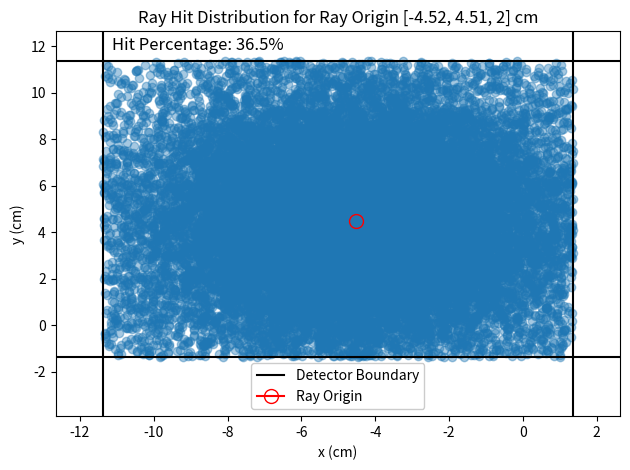
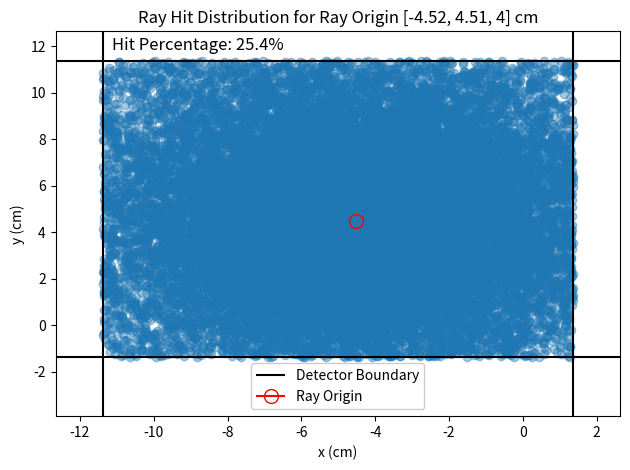
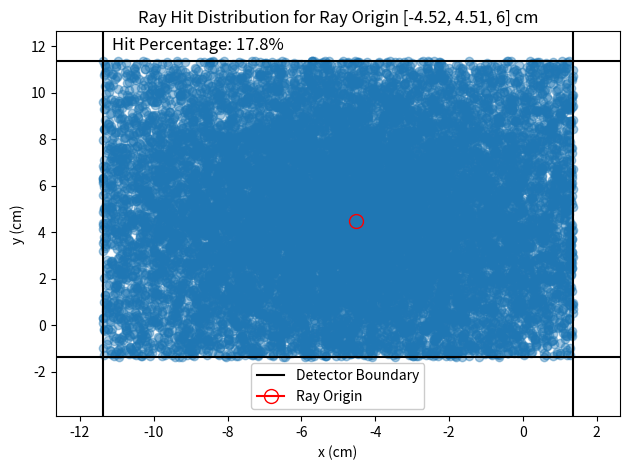
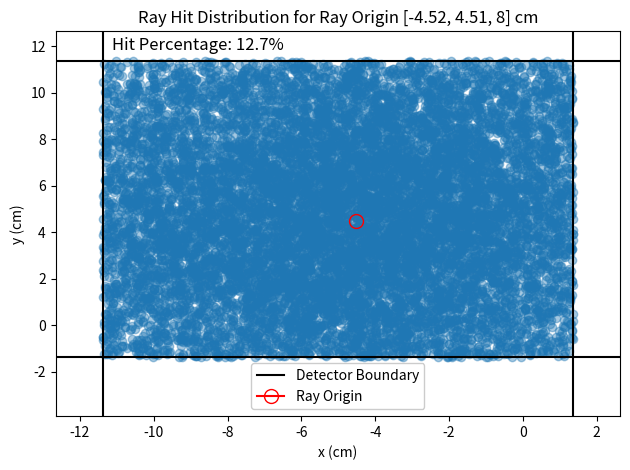
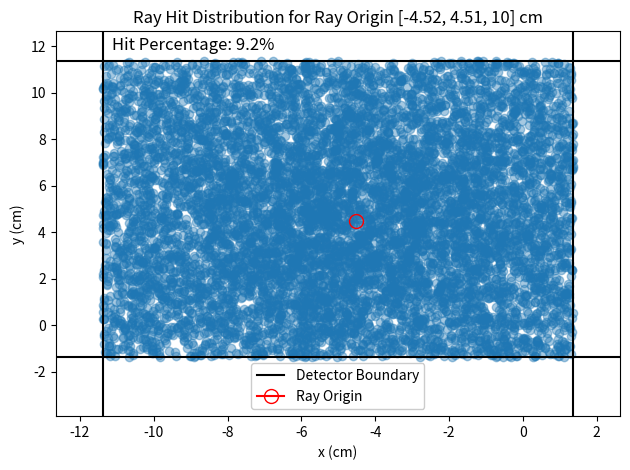
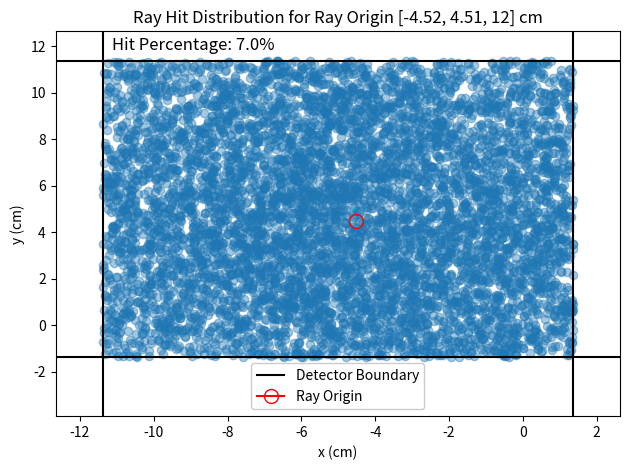
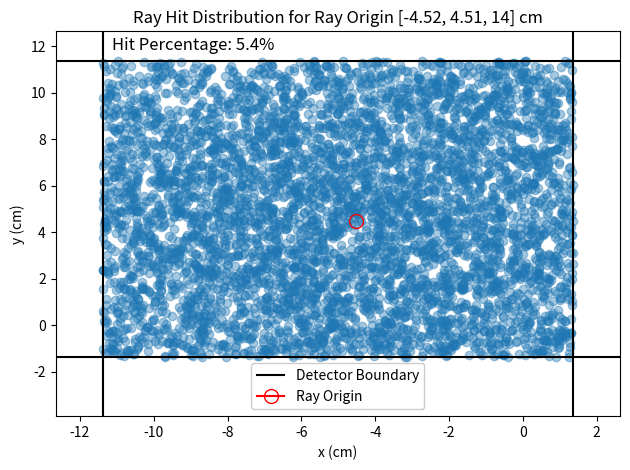
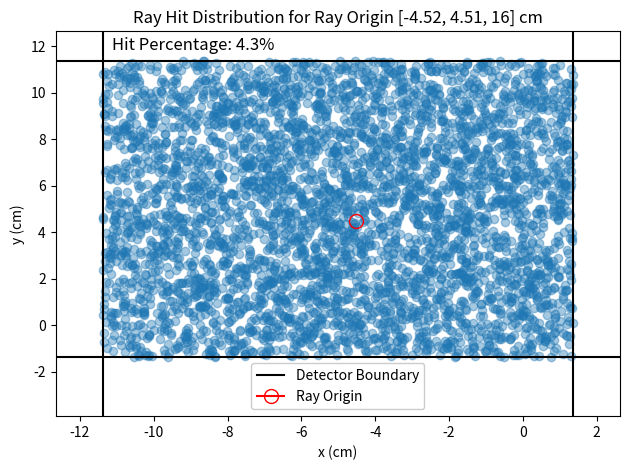
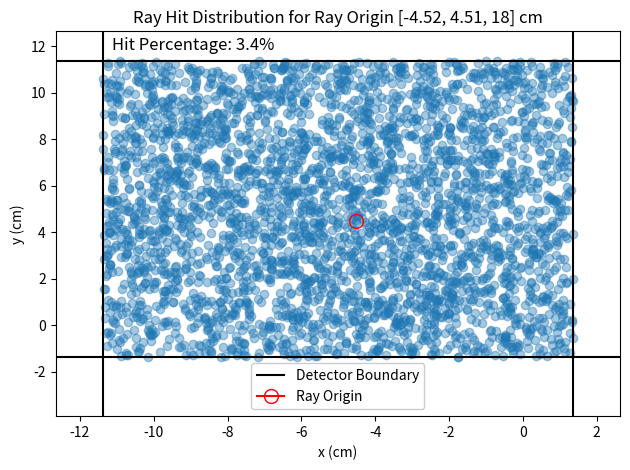
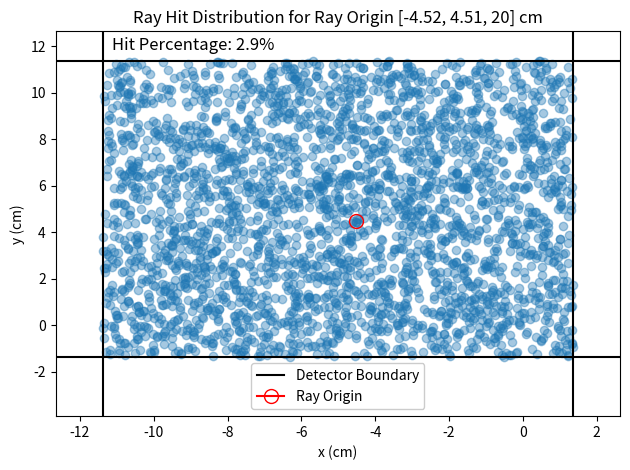
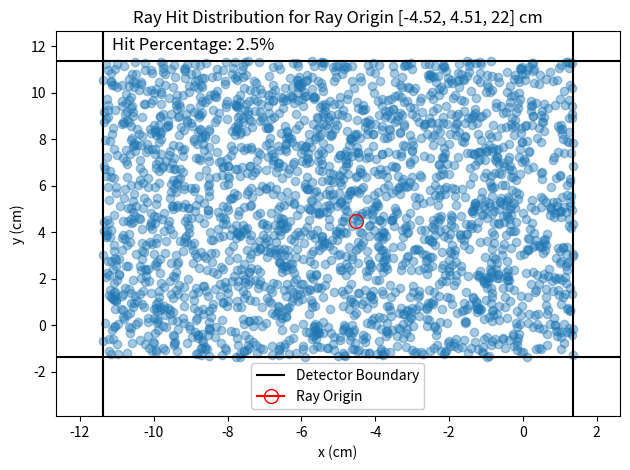
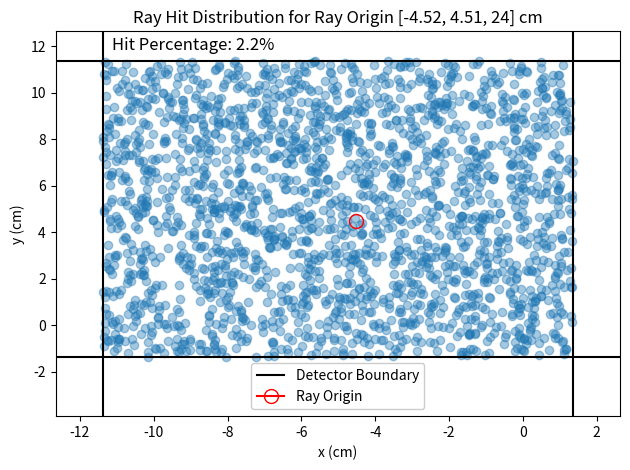
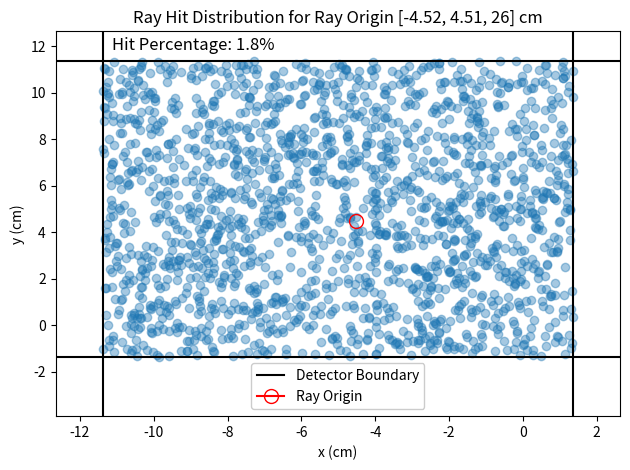
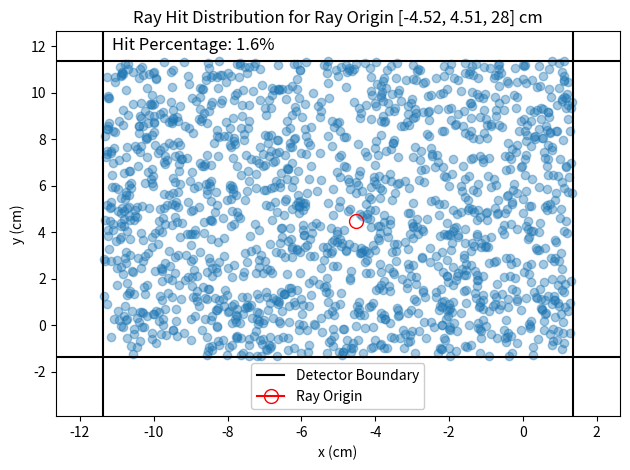
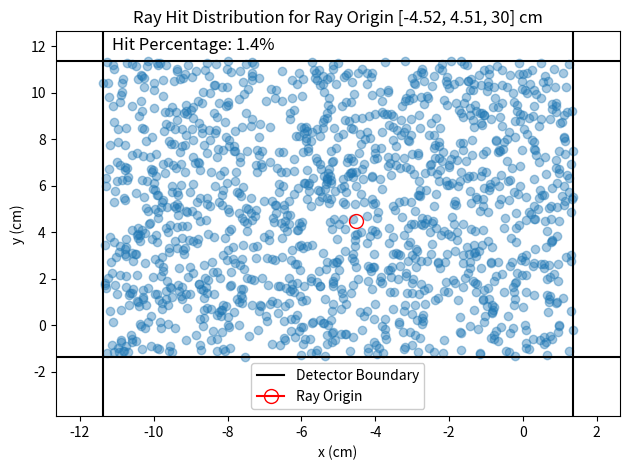
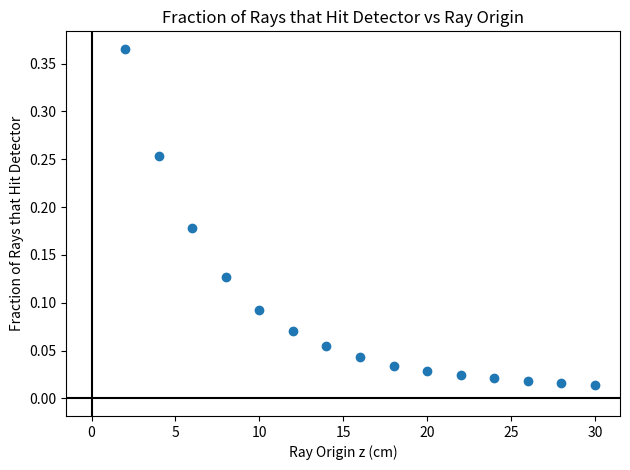

Write the Python code that produced these figures, in order.
#!/usr/bin/env python3
# -*- coding: utf-8 -*-
"""
Created on January 29 1:47 PM 2024
Created in PyCharm
Created as saclay_micromegas/expected_rate_estimation.py

[redacted]
"""

import numpy as np
import matplotlib.pyplot as plt
from datetime import datetime


def main():
    detector = {'x_min': -11.3875, 'x_max': 1.35625, 'y_min': -1.355, 'y_max': 11.37}  # Detector boundaries cm
    det_center = ((detector['x_max'] + detector['x_min']) / 2, (detector['y_max'] + detector['y_min']) / 2)
    n_rays = 100000  # Number of rays to generate

    # source_activity = 3.7e5  # Bq  (3.7e5 is 10 uCi, my ballpark guess for the source activity)
    fe55_half_life = 2.737  # years
    nominal_activity = 9.62e6  # Bq
    nominal_date = datetime(2023, 5, 22)
    experiment_date = datetime(2023, 12, 1)
    lam = np.log(2) / fe55_half_life  # Decay constant 1/years
    source_activity = nominal_activity * np.exp(-lam * (experiment_date - nominal_date).days / 365.25)
    print(f'Fe55 activity: {source_activity:.2e} Bq')

    transmission = 0.99999  # Probability of photon passing through detector without interacting

    ray_z_origins = [2, 4, 6, 8, 10, 12, 14, 16, 18, 20, 22, 24, 26, 28, 30]  # cm z origins of rays

    hit_fractions, rates = [], []
    for ray_z_origin in ray_z_origins:
        ray_origin = (det_center[0] + 0.5, det_center[1] - 0.5, ray_z_origin)  # Ray origin (x, y, z) cm
        intercepts = generate_rays(n_rays, ray_origin)
        ray_hits = rays_hit_rectangular_detector(intercepts, detector['x_min'], detector['x_max'],
                                                 detector['y_min'], detector['y_max'])
        hit_fraction = len(ray_hits) / n_rays
        expected_rate = calc_expected_rate(source_activity, hit_fraction) * (1 - transmission)
        print(f'z={ray_z_origin}cm,  hit fraction: '
              f'{hit_fraction * 100:.2f}% +- {np.sqrt(hit_fraction * (1 - hit_fraction) / n_rays) * 100:.2f}%,  '
              f'expected rate: {expected_rate:.2f} Hz')
        plot_ray_hit_distribution(ray_hits, ray_origin, detector['x_min'], detector['x_max'], detector['y_min'],
                                  detector['y_max'], hit_fraction)
        hit_fractions.append(hit_fraction)
        rates.append(expected_rate)
    plot_hit_fractions_vs_z(ray_z_origins, hit_fractions)
    print('{' + ', '.join([f'{z}: {rate:.2f}' for z, rate in zip(ray_z_origins, rates)]) + '}')
    plt.show()
    print('donzo')


def generate_rays(n_rays, ray_origin):
    """
    Generate n_rays rays from the ray_origin and return their x, y coordinate where the ray intersects the z=0 plane
    :param n_rays:
    :param ray_origin:
    :return:
    """
    intercepts = np.zeros((n_rays, 2))
    for i in range(n_rays):
        phi, theta = get_random_ray()
        ray_unit_vector = calc_ray_unit_vector(phi, theta)
        intercepts[i] = calculate_ray_xy_intercept(ray_origin, ray_unit_vector)
    return intercepts


def get_random_ray():
    """
    Generate a random ray from the origin
    :return: phi, theta of ray
    """
    phi = np.random.uniform(0, 2 * np.pi)
    theta = np.arccos(np.random.uniform(-1, 1))
    return phi, theta


def calc_ray_unit_vector(phi, theta):
    """
    Calculate the unit vector of a ray from the origin
    :param phi:
    :param theta:
    :return:
    """
    x = np.cos(phi) * np.sin(theta)
    y = np.sin(phi) * np.sin(theta)
    z = np.cos(theta)
    return x, y, z


def calculate_ray_xy_intercept(ray_origin, ray_unit_vector):
    """
    Calculate the x and y coordinates at which the ray intercepts the z=0 plane
    :param ray_origin: 3D origin of ray (x, y, z)
    :param ray_unit_vector: Unit vector of ray (x, y, z)
    :return: x, y coordinates of ray intercept
    """
    if ray_unit_vector[2] == 0:
        return None, None
    if ray_origin[2] == 0:
        return ray_origin[0], ray_origin[1]
    if ray_unit_vector[2] * ray_origin[2] > 0:
        return None, None
    x = ray_origin[0] - ray_origin[2] * ray_unit_vector[0] / ray_unit_vector[2]
    y = ray_origin[1] - ray_origin[2] * ray_unit_vector[1] / ray_unit_vector[2]
    return x, y


def ray_hit_rectangular_detector(ray_x, ray_y, det_x_min, det_x_max, det_y_min, det_y_max):
    """
    Determine if a ray intercepts a rectangular detector on the z=0 plane
    :param ray_x: x position of the ray when it intercepts the z=0 plane
    :param ray_y: y position of the ray when it intercepts the z=0 plane
    :param det_x_min: Detector's lower x boundary
    :param det_x_max: Detector's upper x boundary
    :param det_y_min: Detector's lower y boundary
    :param det_y_max: Detector's upper y boundary
    :return: Boolean of whether the ray intercepts the detector
    """
    if det_x_min <= ray_x <= det_x_max and det_y_min <= ray_y <= det_y_max:
        return True
    else:
        return False


def rays_hit_rectangular_detector(ray_intercept_array, det_x_min, det_x_max, det_y_min, det_y_max):
    """
    Determine if a set of rays intercept a rectangular detector on the z=0 plane
    :param ray_intercept_array: Array of ray intercepts (x, y)
    :param det_x_min: Detector's lower x boundary
    :param det_x_max: Detector's upper x boundary
    :param det_y_min: Detector's lower y boundary
    :param det_y_max: Detector's upper y boundary
    :return: Boolean array of whether each ray intercepts the detector
    """
    rays = np.array(ray_intercept_array)
    ray_hits = rays[(det_x_min <= rays[:, 0]) & (rays[:, 0] <= det_x_max) &
                    (det_y_min <= rays[:, 1]) & (rays[:, 1] <= det_y_max)]
    return ray_hits


def calc_expected_rate(source_activity, hit_fraction):
    """
    Calculate the expected rate of hits on the detector
    :param source_activity: Activity of the source in Bq
    :param hit_fraction: Fraction of rays that hit the detector
    :return: Expected rate of hits on the detector
    """
    return source_activity * hit_fraction


def plot_ray_hit_distribution(ray_hits, ray_origin, det_x_min, det_x_max, det_y_min, det_y_max, hit_fraction):
    """
    Plot the distribution of ray intercepts on the z=0 plane
    :param ray_hits: Array of ray intercepts (x, y)
    :param ray_origin: Origin of the rays (x, y, z)
    :param det_x_min: Detector's lower x boundary
    :param det_x_max: Detector's upper x boundary
    :param det_y_min: Detector's lower y boundary
    :param det_y_max: Detector's upper y boundary
    :param hit_fraction: Fraction of rays that hit the detector
    :return:
    """
    det_x_len, det_y_len = det_x_max - det_x_min, det_y_max - det_y_min
    fig, ax = plt.subplots()
    plt.title(f'Ray Hit Distribution for Ray Origin {[round(x_i, 2) for x_i in ray_origin]} cm')
    plt.xlabel('x (cm)')
    plt.ylabel('y (cm)')
    plt.axhline(det_y_min, color='black', label='Detector Boundary')
    plt.axhline(det_y_max, color='black')
    plt.axvline(det_x_min, color='black')
    plt.axvline(det_x_max, color='black')
    plt.xlim(det_x_min - det_x_len * 0.1, det_x_max + det_x_len * 0.1)
    plt.ylim(det_y_min - det_y_len * 0.2, det_y_max + det_y_len * 0.1)
    plt.text(det_x_min + det_x_len * 0.02, det_y_max + det_y_len * 0.08, f'Hit Percentage: {hit_fraction * 100:.1f}%',
             ha='left', va='top', fontsize=12)
    plt.plot([ray_origin[0]], ray_origin[1], marker='o', color='red', fillstyle='none', label='Ray Origin',
             ms=10, zorder=10)
    plt.plot(ray_hits[:, 0], ray_hits[:, 1], marker='o', ls='None', alpha=0.4, zorder=0)
    plt.legend(framealpha=1)
    fig.tight_layout()


def plot_hit_fractions_vs_z(ray_z_origins, hit_fractions):
    """
    Plot the fraction of rays that hit the detector vs the z origin of the rays
    :param ray_z_origins: Array of z origins of the rays
    :param hit_fractions: Array of fractions of rays that hit the detector
    :return:
    """
    fig, ax = plt.subplots()
    plt.title('Fraction of Rays that Hit Detector vs Ray Origin')
    plt.xlabel('Ray Origin z (cm)')
    plt.ylabel('Fraction of Rays that Hit Detector')
    plt.axhline(0.0, color='black', ls='-')
    plt.axvline(0.0, color='black', ls='-')
    plt.plot(ray_z_origins, hit_fractions, marker='o', ls='None')
    fig.tight_layout()


if __name__ == '__main__':
    main()
